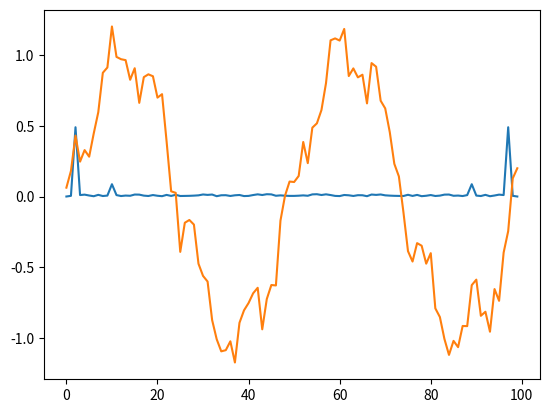

This chart was generated by the following Python code:
import numpy as np
import matplotlib.pyplot as plt
import math
import random

points = np.linspace(0,4*math.pi, 100)
sinOne = np.sin(points)
sinTwo = np.sin(5*points+math.pi/2)*0.2
noise = np.zeros((100))
for i in range(len(noise)):
  noise[i]+=(random.random()-0.5)/3

print(noise)

def fft(points, wave):
  coefList = list()
  phaseList = list()
  print("Performing fft")
  for f in range(len(points)):
    # me^ik = m( cos(k)+isin(k) )
    # k = 2 pi f t
    fc = 0
    fci = 0
    for t in range(len(points)):
      fc+=wave[t]*math.cos(2*math.pi*f*points[t]/points[-1])/len(points)
      fci+=wave[t]*math.sin(2*math.pi*f*points[t]/points[-1])/len(points)
    coefList.append(fc)
    phaseList.append(fci)
  coefList = np.array(coefList)
  phaseList = np.array(phaseList)
  for i in range(len(coefList)):
    coefList[i] = math.pow(math.pow(coefList[i],2)+math.pow(phaseList[i],2),0.5)
  plt.plot(coefList)
  plt.plot(wave)
  plt.show()


fft(points, sinOne+sinTwo+noise)


